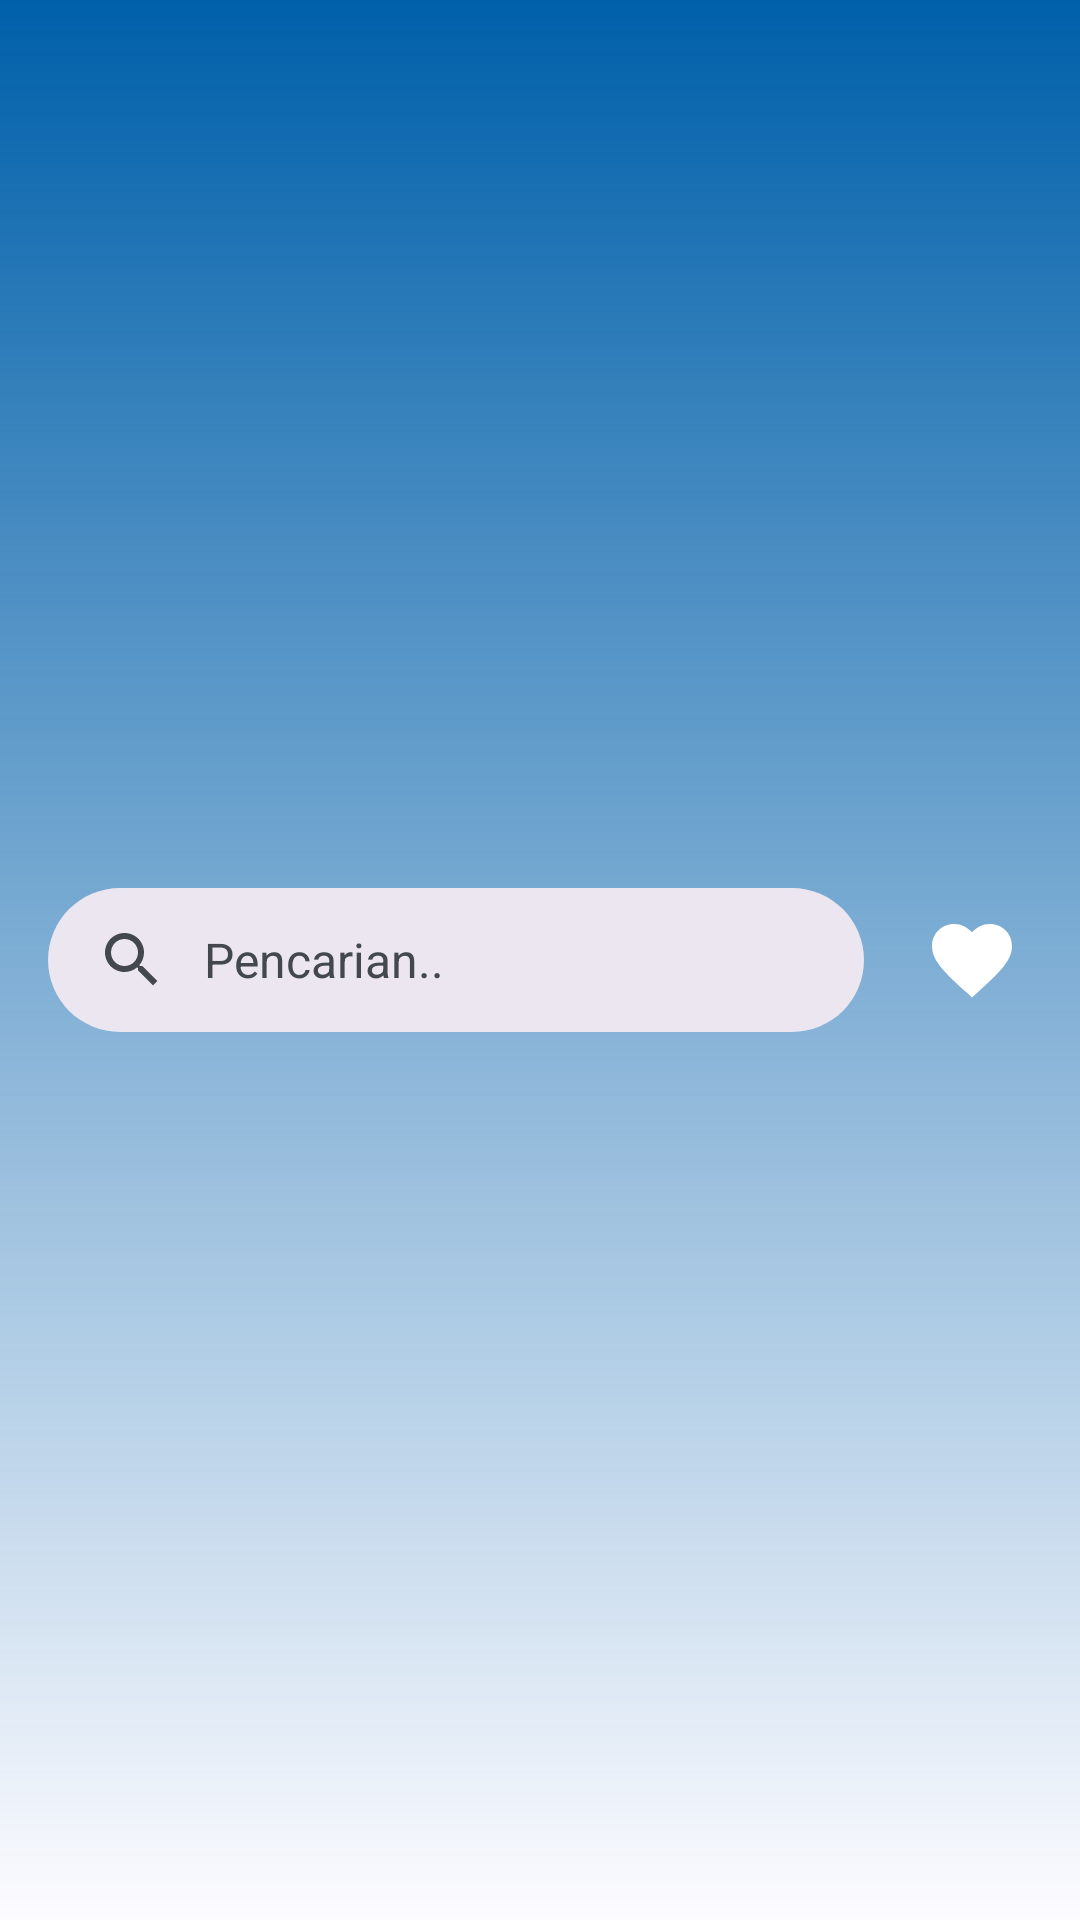

Reconstruct the res/layout file that produces this screen, plus the resources it refers to.
<!-- AndroidManifest.xml: application theme Theme.GitHubUser -->
<!-- res/layout/content_search.xml -->
<?xml version="1.0" encoding="utf-8"?>
<androidx.constraintlayout.widget.ConstraintLayout xmlns:android="http://schemas.android.com/apk/res/android"
    xmlns:app="http://schemas.android.com/apk/res-auto"
    android:layout_width="match_parent"
    android:layout_height="wrap_content"
    android:background="@drawable/bg_toolbar">

    <com.google.android.material.search.SearchBar
        android:id="@+id/searchBar"
        android:layout_width="0dp"
        android:layout_height="48dp"
        android:hint="@string/search_hint"
        app:layout_constraintBottom_toBottomOf="parent"
        app:layout_constraintEnd_toStartOf="@id/ibFavoritePage"
        app:layout_constraintStart_toStartOf="parent"
        app:layout_constraintTop_toTopOf="parent" />

    <ImageButton
        android:id="@+id/ibFavoritePage"
        android:layout_width="0dp"
        android:layout_height="wrap_content"
        android:contentDescription="@string/favorite_page"
        android:paddingHorizontal="4dp"
        android:background="@android:color/transparent"
        android:src="@drawable/ic_favorite_page"
        app:layout_constraintBottom_toBottomOf="parent"
        app:layout_constraintEnd_toStartOf="@id/ibSetting"
        app:layout_constraintTop_toTopOf="parent" />

    <ImageButton
        android:id="@+id/ibSetting"
        android:layout_width="0dp"
        android:layout_height="wrap_content"
        android:contentDescription="@string/favorite_page"
        android:padding="8dp"
        android:background="@android:color/transparent"
        android:src="@drawable/ic_setting"
        app:layout_constraintBottom_toBottomOf="parent"
        app:layout_constraintEnd_toEndOf="parent"
        app:layout_constraintTop_toTopOf="parent" />

    <com.google.android.material.search.SearchView
        android:id="@+id/searchView"
        android:layout_width="0dp"
        android:layout_height="0dp"
        app:layout_constraintBottom_toBottomOf="@id/searchBar"
        app:layout_constraintEnd_toEndOf="parent"
        app:layout_constraintStart_toStartOf="parent"
        app:layout_constraintTop_toTopOf="parent" />


</androidx.constraintlayout.widget.ConstraintLayout>
<!-- resources referenced by this layout -->
<resources>
  <!-- drawable bg_toolbar (drawable) -->
  <?xml version="1.0" encoding="utf-8"?>
  <shape
      android:shape="rectangle"
      xmlns:android="http://schemas.android.com/apk/res/android">
      <gradient
          android:startColor="?attr/colorPrimary"
          android:endColor="@android:color/transparent"
          android:angle="-90"/>
  
  </shape>
  <!-- drawable ic_favorite_page (drawable) -->
  <vector android:height="32dp" android:tint="?attr/colorOnPrimary"
      android:viewportHeight="24" android:viewportWidth="24"
      android:width="32dp" xmlns:android="http://schemas.android.com/apk/res/android">
      <path android:fillColor="@android:color/white" android:pathData="M12,21.35l-1.45,-1.32C5.4,15.36 2,12.28 2,8.5 2,5.42 4.42,3 7.5,3c1.74,0 3.41,0.81 4.5,2.09C13.09,3.81 14.76,3 16.5,3 19.58,3 22,5.42 22,8.5c0,3.78 -3.4,6.86 -8.55,11.54L12,21.35z"/>
  </vector>
  <string name="favorite_page">favorite_page?</string>
  <string name="search_hint">Pencarian..</string>
  <style name="Theme.GitHubUser" parent="Base.Theme.GitHubUser" />
  <color name="md_theme_light_primary">#0060AA</color>
  <color name="md_theme_light_onPrimary">#FFFFFF</color>
  <color name="md_theme_light_primaryContainer">#D3E3FF</color>
  <color name="md_theme_light_onPrimaryContainer">#001C38</color>
  <color name="md_theme_light_secondary">#335CA8</color>
  <color name="md_theme_light_onSecondary">#FFFFFF</color>
  <color name="md_theme_light_secondaryContainer">#D8E2FF</color>
  <color name="md_theme_light_onSecondaryContainer">#001A43</color>
  <color name="md_theme_light_tertiary">#9A4056</color>
  <color name="md_theme_light_onTertiary">#FFFFFF</color>
  <color name="md_theme_light_tertiaryContainer">#FFD9DF</color>
  <color name="md_theme_light_onTertiaryContainer">#3F0016</color>
  <color name="md_theme_light_error">#C00100</color>
  <color name="md_theme_light_onError">#FFFFFF</color>
  <color name="md_theme_light_errorContainer">#FFDAD4</color>
  <color name="md_theme_light_onErrorContainer">#410000</color>
  <color name="md_theme_light_outline">#73777F</color>
  <color name="md_theme_light_background">#FDFCFF</color>
  <color name="md_theme_light_onBackground">#1A1C1E</color>
  <color name="md_theme_light_surface">#FAF9FD</color>
  <color name="md_theme_light_onSurface">#1A1C1E</color>
  <color name="md_theme_light_surfaceVariant">#DFE2EB</color>
  <color name="md_theme_light_onSurfaceVariant">#43474E</color>
  <color name="md_theme_light_inverseSurface">#2F3033</color>
  <color name="md_theme_light_inverseOnSurface">#F1F0F4</color>
  <color name="md_theme_light_inversePrimary">#A3C9FF</color>
</resources>
